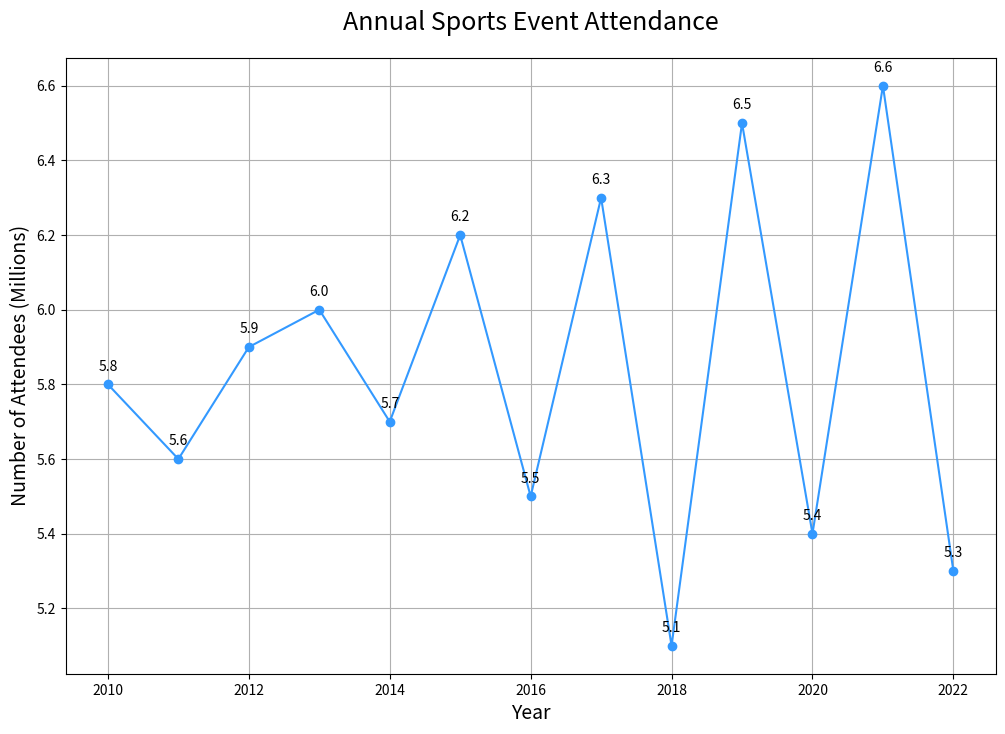

The script that saved this image:

import matplotlib.pyplot as plt

# Data points
years = [2010, 2011, 2012, 2013, 2014, 2015, 2016, 2017, 2018, 2019, 2020, 2021, 2022]
visitors = [5.8, 5.6, 5.9, 6.0, 5.7, 6.2, 5.5, 6.3, 5.1, 6.5, 5.4, 6.6, 5.3]

# Create figure and plot
fig, ax = plt.subplots(figsize=(12, 8))

# Change the color scheme using specific hex codes
ax.plot(years, visitors, color='#3399ff', marker='o')  # Example color code and marker for each point

# Set the title and labels
ax.set_title('Annual Sports Event Attendance', fontsize=18, pad=20)  # Change the topic and headline of the chart
ax.set_xlabel('Year', fontsize=14)
ax.set_ylabel('Number of Attendees (Millions)', fontsize=14)

# Adding annotations/labels
for (year, visitor) in zip(years, visitors):
    ax.annotate(f'{visitor}', xy=(year, visitor), textcoords="offset points", xytext=(0,10), ha='center')

plt.grid(True)  # Adding grid
plt.show()
